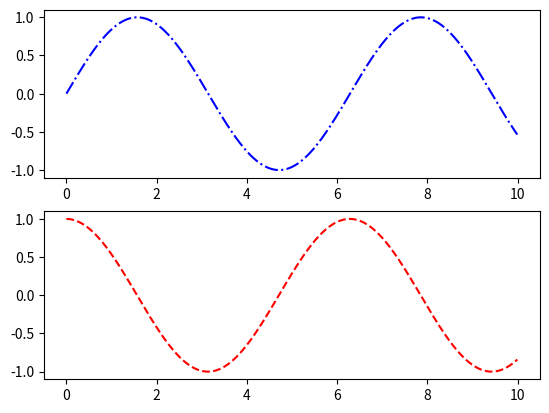

Source code (Python):
import matplotlib.pyplot as plt
import numpy as np
import math

def derivative(f,x,eps = 0.01):
    return ((f(x+eps) - f(x))/eps)

t = np.arange(0,10,0.01)
y1 = np.sin(t)
y3 = derivative(np.sin, t[1])
y3 = [derivative(np.sin, i) for i in t]
plt.subplot(211)
plt.plot(t,y1,'b-.')
plt.subplot(212)
plt.plot(t,y3,'r--')
plt.show()